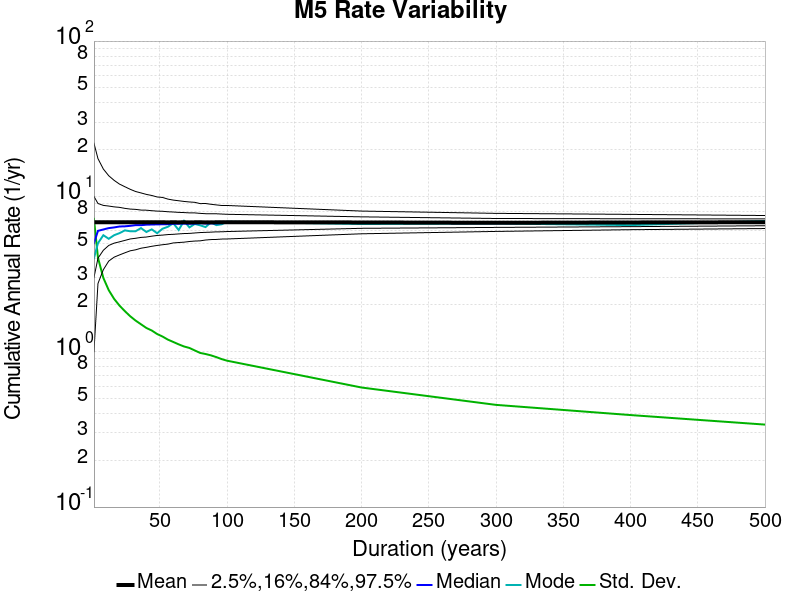

Source data for this figure (header and first rows):
Duration (years), Mean, Median, Mode, Std. Dev., 2.5 %-ile, 16 %-ile, 84 %-ile, 97.5 %-ile
1.0, 6.818, 5.0, 4.0, 7.169, 1.0, 3.0, 10.0, 22.0
4.0, 6.818, 6.0, 5.0, 4.027, 2.75, 4.0, 9.0, 17.5
8.0, 6.817, 6.125, 5.625, 2.987, 3.375, 4.5, 8.75, 15.0
12.0, 6.815, 6.25, 5.333, 2.491, 3.833, 4.833, 8.667, 13.58
16.0, 6.817, 6.312, 5.625, 2.189, 4.062, 5.0, 8.562, 12.69
20.0, 6.818, 6.4, 5.8, 1.981, 4.2, 5.1, 8.5, 12.0
24.0, 6.814, 6.417, 6.042, 1.825, 4.333, 5.208, 8.375, 11.54
28.0, 6.813, 6.464, 5.964, 1.691, 4.464, 5.321, 8.286, 11.11
32.0, 6.814, 6.531, 5.969, 1.586, 4.531, 5.375, 8.25, 10.75
36.0, 6.813, 6.528, 6.25, 1.502, 4.639, 5.444, 8.167, 10.53
40.0, 6.814, 6.575, 5.9, 1.422, 4.7, 5.475, 8.15, 10.3
44.0, 6.816, 6.591, 6.136, 1.37, 4.773, 5.545, 8.091, 10.14
48.0, 6.814, 6.604, 5.792, 1.3, 4.833, 5.604, 8.042, 9.917
52.0, 6.813, 6.615, 6.192, 1.253, 4.885, 5.635, 8.019, 9.846
56.0, 6.808, 6.625, 6.375, 1.196, 4.929, 5.679, 7.964, 9.607
60.0, 6.814, 6.667, 6.717, 1.156, 5.017, 5.7, 7.933, 9.467
64.0, 6.808, 6.672, 6.078, 1.116, 5.047, 5.734, 7.891, 9.375
68.0, 6.813, 6.676, 6.956, 1.081, 5.074, 5.765, 7.868, 9.279
72.0, 6.804, 6.667, 6.319, 1.058, 5.125, 5.778, 7.833, 9.208
76.0, 6.811, 6.684, 6.645, 1.019, 5.158, 5.816, 7.829, 9.158
80.0, 6.814, 6.725, 6.513, 0.9823, 5.175, 5.85, 7.775, 8.988
84.0, 6.804, 6.69, 6.345, 0.9668, 5.238, 5.869, 7.738, 9.0
88.0, 6.807, 6.705, 6.807, 0.9476, 5.273, 5.886, 7.739, 8.898
92.0, 6.811, 6.707, 6.533, 0.9233, 5.283, 5.913, 7.728, 8.815
96.0, 6.814, 6.729, 6.615, 0.8963, 5.312, 5.917, 7.698, 8.74
100.0, 6.818, 6.75, 6.87, 0.8756, 5.32, 5.94, 7.67, 8.74
200.0, 6.796, 6.75, 6.64, 0.5883, 5.745, 6.23, 7.385, 8.045
300.0, 6.761, 6.727, 6.697, 0.4548, 5.95, 6.313, 7.207, 7.777
400.0, 6.796, 6.777, 6.532, 0.3911, 6.105, 6.388, 7.18, 7.66
500.0, 6.818, 6.814, 6.942, 0.3396, 6.21, 6.472, 7.166, 7.532
